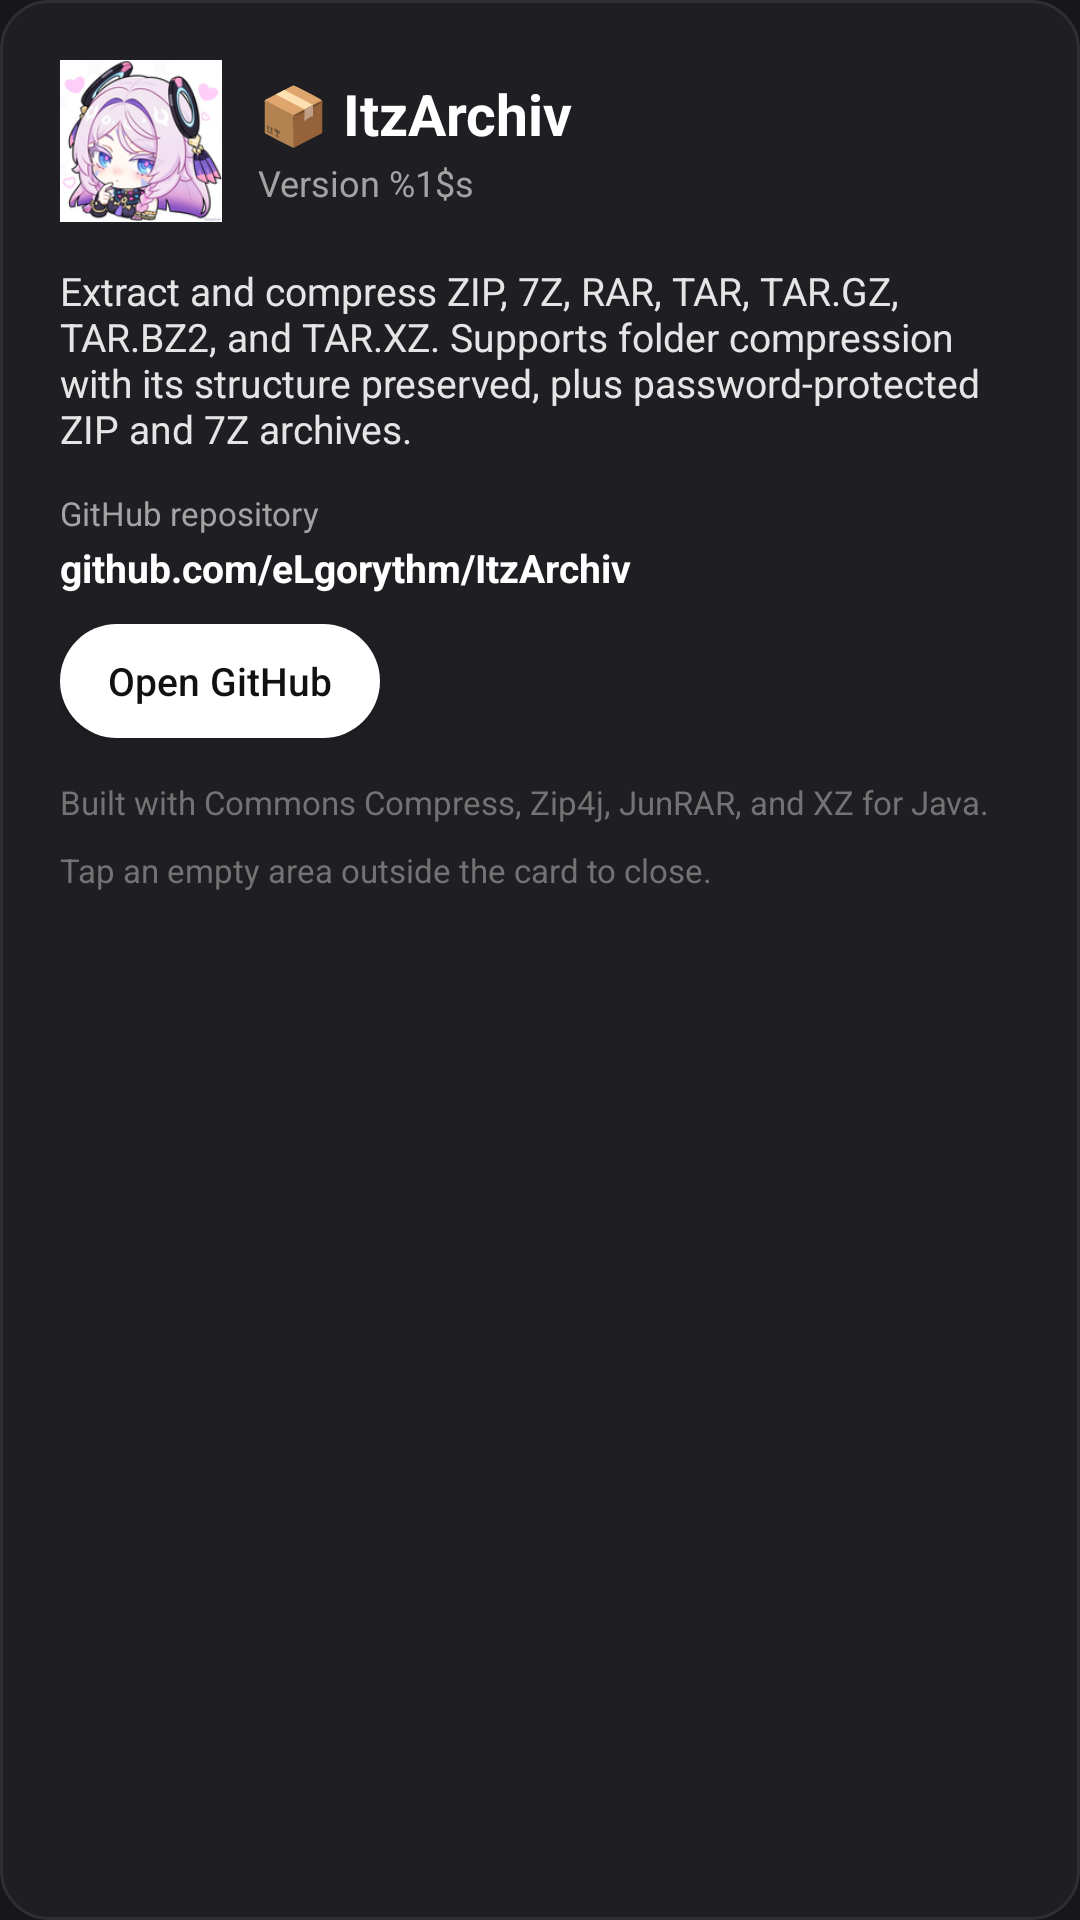

Layout XML and referenced resources for this Android screen:
<!-- AndroidManifest.xml: application theme Theme.ItzArchiv -->
<!-- res/layout/dialog_about.xml -->
<?xml version="1.0" encoding="utf-8"?>
<LinearLayout xmlns:android="http://schemas.android.com/apk/res/android"
    android:layout_width="match_parent"
    android:layout_height="wrap_content"
    android:background="@drawable/bg_card"
    android:orientation="vertical"
    android:padding="20dp">

    <LinearLayout
        android:layout_width="match_parent"
        android:layout_height="wrap_content"
        android:gravity="center_vertical"
        android:orientation="horizontal">

        <ImageView
            android:layout_width="54dp"
            android:layout_height="54dp"
            android:contentDescription="ItzArchiv"
            android:src="@mipmap/ic_launcher" />

        <LinearLayout
            android:layout_width="0dp"
            android:layout_height="wrap_content"
            android:layout_marginStart="12dp"
            android:layout_weight="1"
            android:orientation="vertical">

            <TextView
                android:layout_width="wrap_content"
                android:layout_height="wrap_content"
                android:text="@string/app_title"
                android:textColor="#FFFFFF"
                android:textSize="19sp"
                android:textStyle="bold" />

            <TextView
                android:id="@+id/txtAboutVersion"
                android:layout_width="wrap_content"
                android:layout_height="wrap_content"
                android:layout_marginTop="2dp"
                android:text="@string/version_format"
                android:textColor="#A3A3A3"
                android:textSize="12sp" />
        </LinearLayout>
    </LinearLayout>

    <TextView
        android:layout_width="match_parent"
        android:layout_height="wrap_content"
        android:layout_marginTop="14dp"
        android:text="@string/about_description"
        android:textColor="#E5E5E5"
        android:textSize="13sp" />

    <TextView
        android:layout_width="match_parent"
        android:layout_height="wrap_content"
        android:layout_marginTop="12dp"
        android:text="@string/github_repository"
        android:textColor="#A3A3A3"
        android:textSize="11sp" />

    <TextView
        android:layout_width="match_parent"
        android:layout_height="wrap_content"
        android:layout_marginTop="2dp"
        android:text="github.com/eLgorythm/ItzArchiv"
        android:textColor="#FFFFFF"
        android:textSize="13sp"
        android:textStyle="bold" />

    <Button
        android:id="@+id/btnAboutGithub"
        android:layout_width="wrap_content"
        android:layout_height="38dp"
        android:layout_marginTop="10dp"
        android:minHeight="38dp"
        android:paddingStart="16dp"
        android:paddingEnd="16dp"
        android:background="@drawable/bg_pill_white"
        android:text="@string/open_github"
        android:textAllCaps="false"
        android:textColor="#111111"
        android:textSize="13sp" />

    <TextView
        android:layout_width="match_parent"
        android:layout_height="wrap_content"
        android:layout_marginTop="14dp"
        android:text="@string/about_built_with"
        android:textColor="#737373"
        android:textSize="11sp" />

    <TextView
        android:layout_width="match_parent"
        android:layout_height="wrap_content"
        android:layout_marginTop="8dp"
        android:text="@string/about_tap_outside"
        android:textColor="#737373"
        android:textSize="11sp" />
</LinearLayout>
<!-- resources referenced by this layout -->
<resources>
  <!-- drawable bg_card (drawable) -->
  <?xml version="1.0" encoding="utf-8"?>
  <shape xmlns:android="http://schemas.android.com/apk/res/android" android:shape="rectangle">
      <corners android:radius="16dp" />
      <solid android:color="#1F1F23" />
      <stroke android:width="1dp" android:color="#2E2E33" />
  </shape>
  <!-- drawable bg_pill_white (drawable) -->
  <?xml version="1.0" encoding="utf-8"?>
  <shape xmlns:android="http://schemas.android.com/apk/res/android" android:shape="rectangle">
      <corners android:radius="999dp" />
      <solid android:color="#FFFFFF" />
      <padding android:left="18dp" android:right="18dp" android:top="10dp" android:bottom="10dp" />
  </shape>
  <!-- mipmap ic_launcher: png bitmap (mipmap-mdpi, 5452 bytes) -->
  <string name="about_built_with">Built with Commons Compress, Zip4j, JunRAR, and XZ for Java.</string>
  <string name="about_description">Extract and compress ZIP, 7Z, RAR, TAR, TAR.GZ, TAR.BZ2, and TAR.XZ. Supports folder compression with its structure preserved, plus password-protected ZIP and 7Z archives.</string>
  <string name="about_tap_outside">Tap an empty area outside the card to close.</string>
  <string name="app_title">📦 ItzArchiv</string>
  <string name="github_repository">GitHub repository</string>
  <string name="open_github">Open GitHub</string>
  <string name="version_format">Version %1$s</string>
  <style name="Theme.ItzArchiv" parent="@android:style/Theme.Material.NoActionBar">
          <item name="android:windowBackground">#17171A</item>
          <item name="android:statusBarColor">#17171A</item>
          <item name="android:navigationBarColor">#17171A</item>
          <item name="android:colorAccent">#FFFFFF</item>
          <item name="android:textColorPrimary">#F5F5F5</item>
          <item name="android:textColorSecondary">#A3A3A3</item>
      </style>
</resources>
